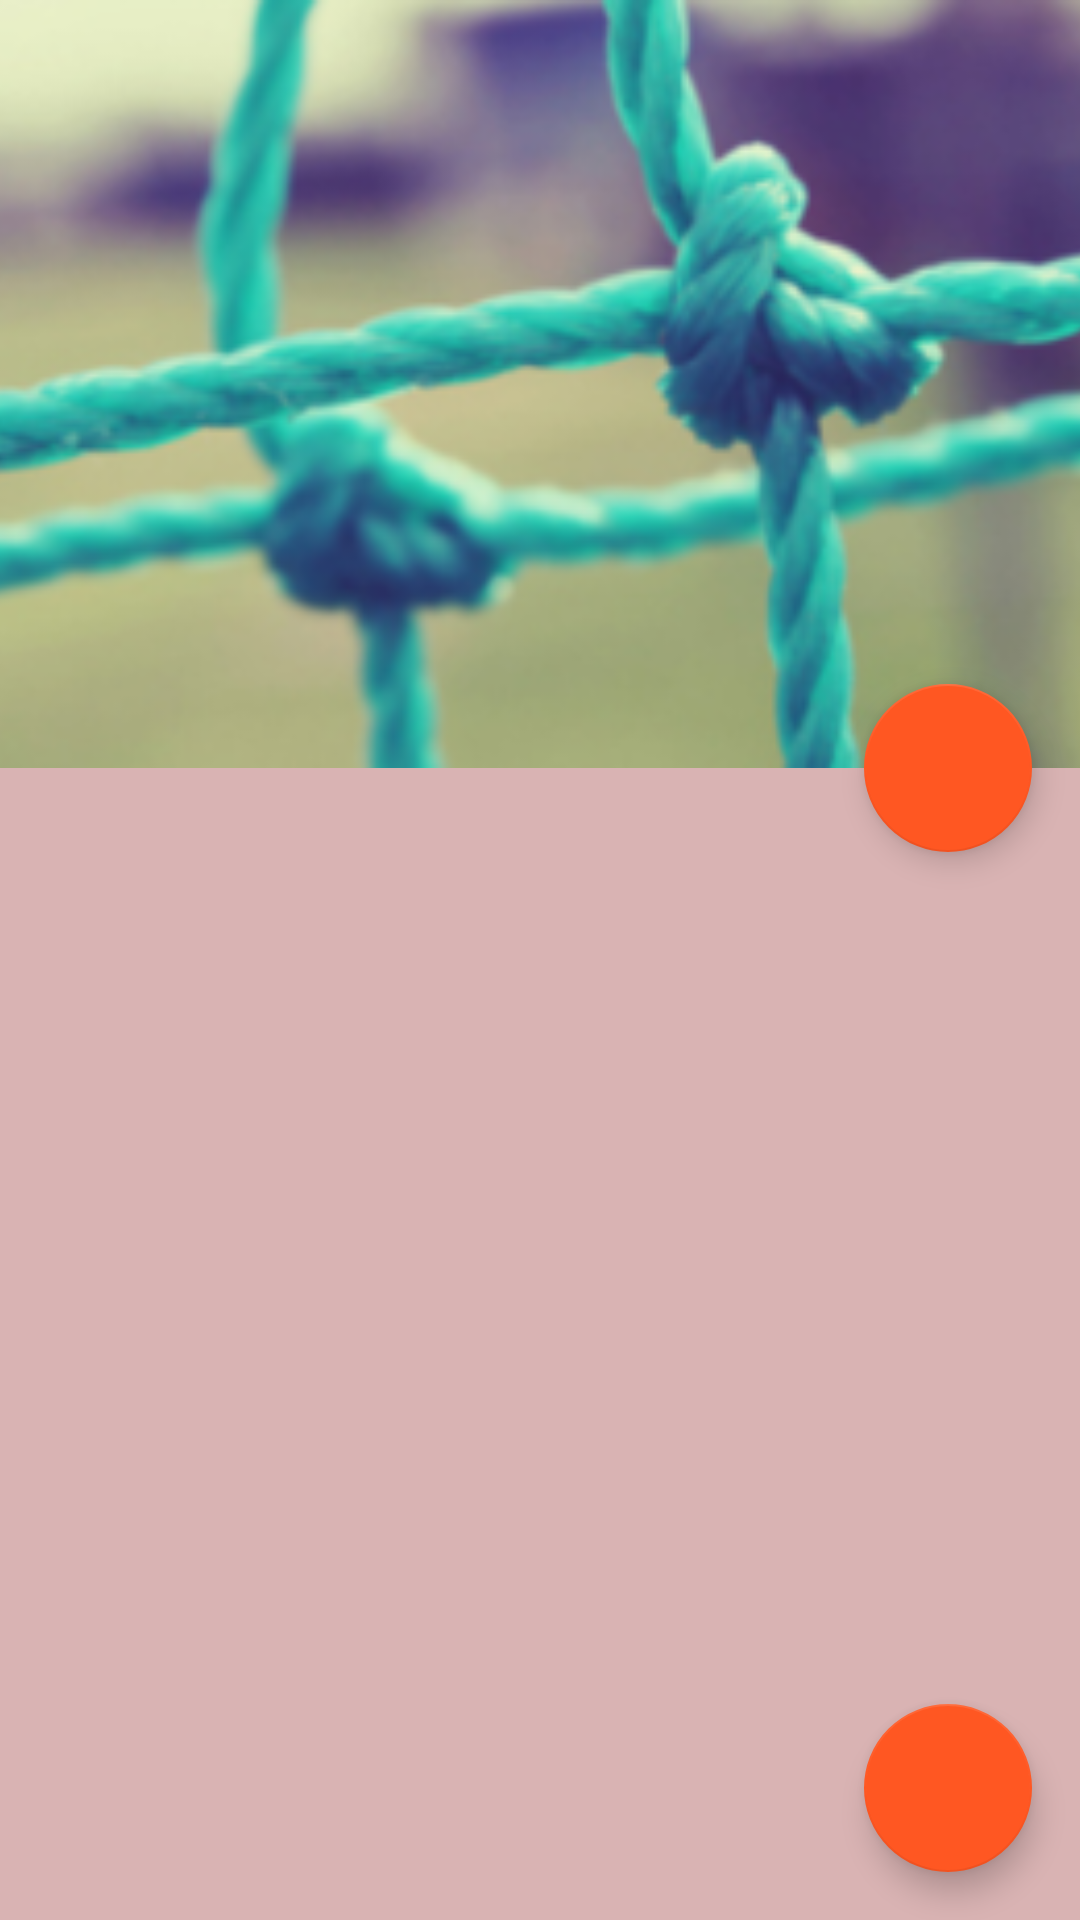

Android layout source for this screen:
<!-- AndroidManifest.xml: activity theme Base.Theme.DesignDemo -->
<!-- res/layout/activity_login.xml -->
<?xml version="1.0" encoding="utf-8"?>
<android.support.design.widget.CoordinatorLayout
    xmlns:android="http://schemas.android.com/apk/res/android"
    android:layout_width="match_parent"
    android:layout_height="match_parent"
    android:background="#d9b3b3"
    android:id="@+id/coordinator"
    xmlns:app="http://schemas.android.com/apk/res-auto">

    
        
        
        
        
        
        
            
            
            
            
            
    

    
        
        
        
        
        
            
            
            
            
            
            
    

    
        
        
        
        
        
        

    <android.support.design.widget.AppBarLayout
        android:id="@+id/appbar"
        android:layout_width="match_parent"
        android:layout_height="256dp"
        android:fitsSystemWindows="true">

        <android.support.design.widget.CollapsingToolbarLayout
            android:id="@+id/collapsing_toolbar_layout"
            android:layout_width="match_parent"
            android:layout_height="match_parent"
            android:fitsSystemWindows="true"
            app:expandedTitleMarginEnd="64dp"
            app:expandedTitleMarginStart="48dp"
            app:layout_scrollFlags="scroll|exitUntilCollapsed">

            <ImageView
                android:src="@mipmap/bg"
                android:layout_width="match_parent"
                android:layout_height="match_parent"
                android:fitsSystemWindows="true"
                android:scaleType="centerCrop"
                app:layout_collapseMode="parallax"
                android:minHeight="50dp"/>

            <android.support.v7.widget.Toolbar
                android:id="@+id/toolbar"
                app:popupTheme="@style/ThemeOverlay.AppCompat.Light"
                android:layout_width="match_parent"
                android:layout_height="?attr/actionBarSize"
                app:layout_collapseMode="pin"
                app:layout_scrollFlags="enterAlwaysCollapsed">

            </android.support.v7.widget.Toolbar>
        </android.support.design.widget.CollapsingToolbarLayout>

    </android.support.design.widget.AppBarLayout>

    <android.support.v7.widget.RecyclerView
        android:id="@+id/recyclerView"
        android:layout_width="match_parent"
        android:layout_height="match_parent"
        app:layout_behavior="@string/appbar_scrolling_view_behavior">

    </android.support.v7.widget.RecyclerView>

    <android.support.design.widget.FloatingActionButton
        android:id="@+id/fab2"
        android:layout_width="wrap_content"
        android:layout_height="wrap_content"
        android:src="@mipmap/bgf2"
        android:layout_margin="16dp"
        app:layout_anchor="@id/appbar"
        app:layout_anchorGravity="bottom|right|end"/>

    <android.support.design.widget.FloatingActionButton
        android:id="@+id/fab"
        android:layout_width="wrap_content"
        android:layout_height="wrap_content"
        android:layout_margin="16dp"
        android:src="@mipmap/bgf2"
        app:layout_anchor="@id/recyclerView"
        app:layout_anchorGravity="bottom|right|end"/>

</android.support.design.widget.CoordinatorLayout>
<!-- resources referenced by this layout -->
<resources>
  <!-- mipmap bg: jpg bitmap (mipmap-xxxhdpi, 170523 bytes) -->
  <style name="Base.Theme.DesignDemo" parent="Theme.AppCompat.Light.NoActionBar">
          <item name="colorPrimary">@color/primaryColor</item>
          <item name="colorPrimaryDark">@color/darkPrimaryColor</item>
          <item name="colorAccent">@color/accentColor</item>
          <item name="android:textColorPrimary">@color/secondaryTextColor</item>
          <item name="android:textColorSecondary">@color/secondaryTextColor</item>
          <item name="android:textColor">@color/primaryTextColor</item>
          <item name="android:windowFullscreen">true</item>
      </style>
  <color name="primaryColor">#009688</color>
  <color name="darkPrimaryColor">#00796B</color>
  <color name="accentColor">#FF5722</color>
  <color name="secondaryTextColor">#757575</color>
  <color name="primaryTextColor">#212121</color>
</resources>
